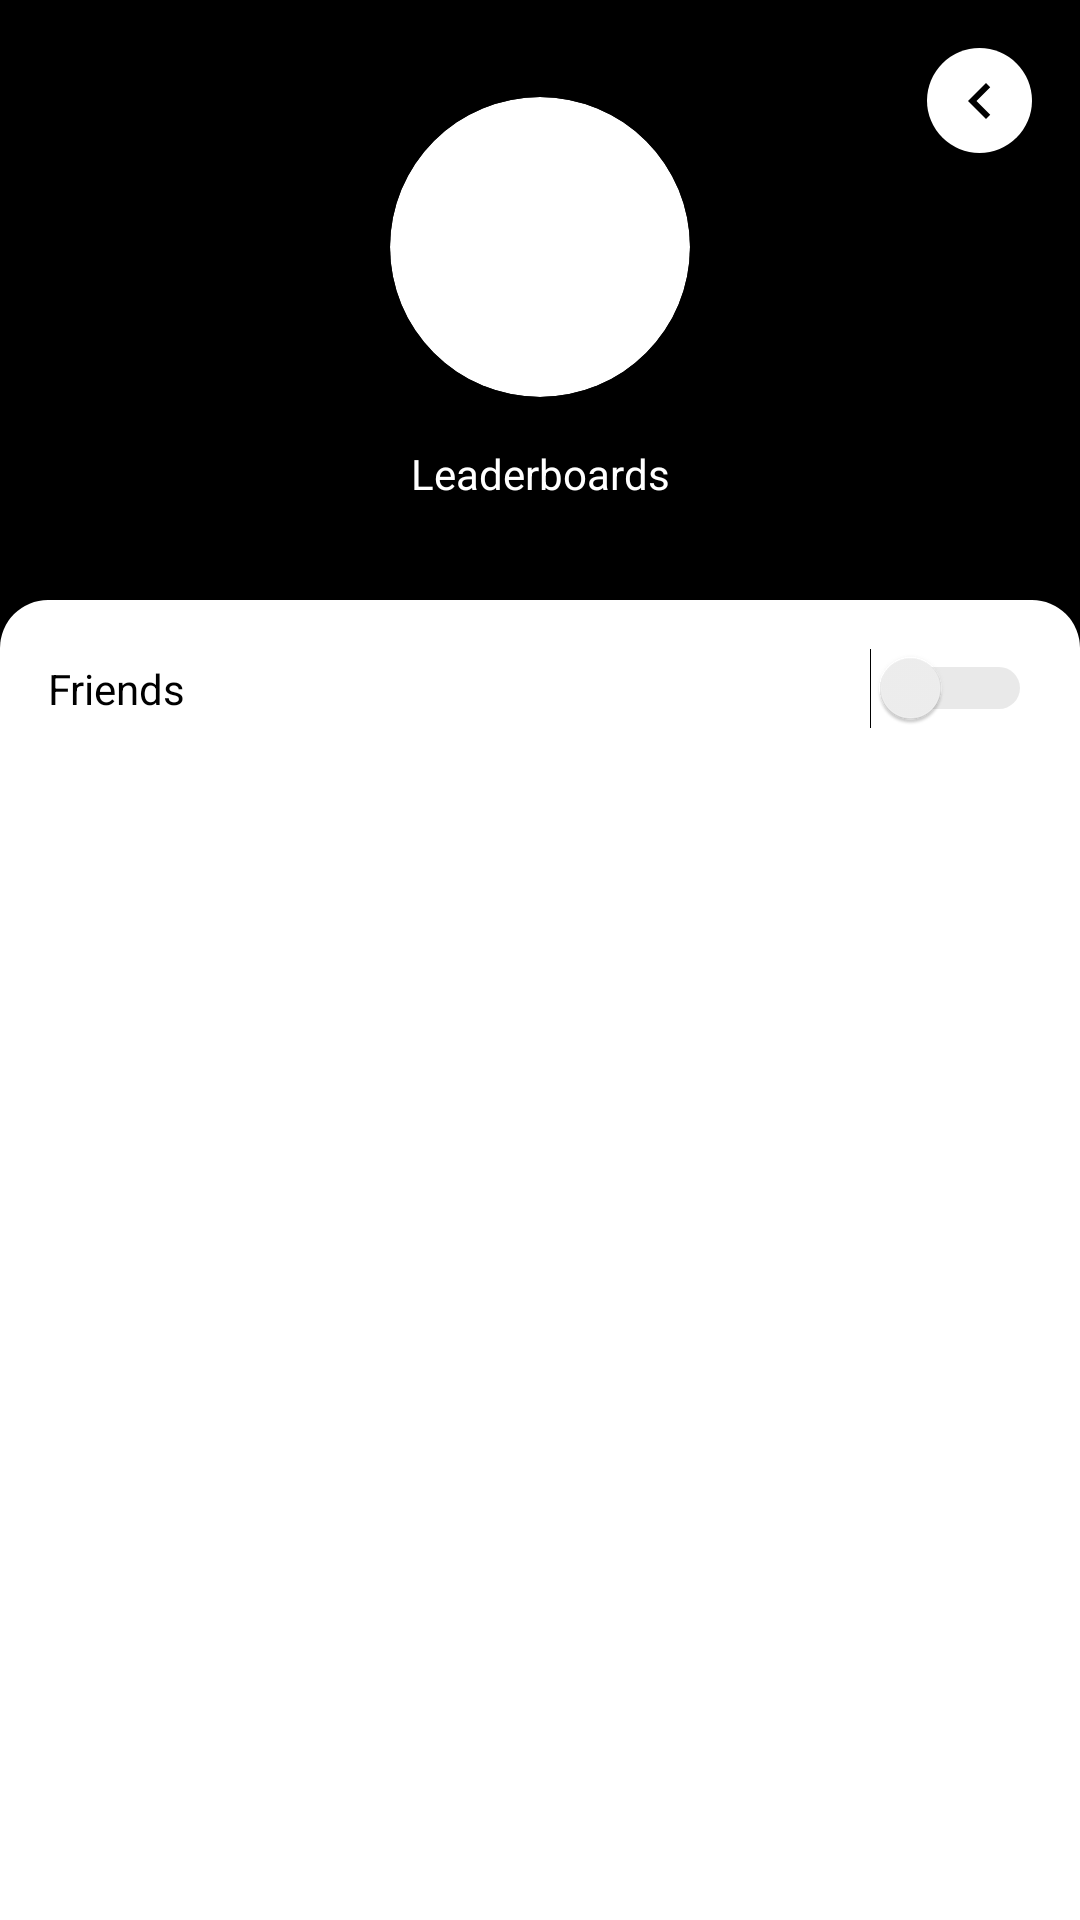

Produce the Android XML layout that renders to this screen, including the resource entries it uses.
<!-- AndroidManifest.xml: application theme AppTheme -->
<!-- res/layout/leaderboard_scores_screen.xml -->
<?xml version="1.0" encoding="utf-8"?>
<androidx.drawerlayout.widget.DrawerLayout
    xmlns:android="http://schemas.android.com/apk/res/android"
    xmlns:app="http://schemas.android.com/apk/res-auto"
    xmlns:tools="http://schemas.android.com/tools"
    android:layout_width="match_parent"
    android:layout_height="match_parent"
    android:background="@android:color/black">

    <androidx.constraintlayout.widget.ConstraintLayout
        android:layout_width="match_parent"
        android:layout_height="match_parent">

        <LinearLayout
            android:id="@+id/linearLayout"
            android:layout_width="match_parent"
            android:layout_height="@dimen/nav_width"
            android:background="@android:color/black"
            android:gravity="center"
            android:orientation="vertical"
            app:layout_constraintEnd_toEndOf="parent"
            app:layout_constraintStart_toStartOf="parent"
            app:layout_constraintTop_toTopOf="parent">

            <androidx.cardview.widget.CardView
                android:layout_width="@dimen/user_avatar_size"
                android:layout_height="@dimen/user_avatar_size"
                app:cardCornerRadius="@dimen/user_avatar_size">

                <ImageView
                    android:id="@+id/leaderboard_avatar"
                    android:layout_width="match_parent"
                    android:layout_height="match_parent"
                    android:contentDescription="@string/leaderboards" />
            </androidx.cardview.widget.CardView>

            <TextView
                android:id="@+id/leaderboards_title"
                android:layout_width="match_parent"
                android:layout_height="wrap_content"
                android:layout_marginTop="@dimen/fab_margin"
                android:gravity="center_horizontal"
                android:text="@string/leaderboards"
                android:textAlignment="center"
                android:textColor="@android:color/white" />
        </LinearLayout>

        <LinearLayout
            android:layout_width="match_parent"
            android:layout_height="0dp"
            android:background="@drawable/title_rounded_box"
            android:orientation="vertical"
            android:padding="@dimen/fab_margin"
            app:layout_constraintBottom_toBottomOf="parent"
            app:layout_constraintEnd_toEndOf="parent"
            app:layout_constraintStart_toStartOf="parent"
            app:layout_constraintTop_toBottomOf="@+id/linearLayout">

            <Switch
                android:id="@+id/friends_switch"
                android:layout_width="match_parent"
                android:layout_height="0dp"
                android:layout_weight="0"
                android:color="@android:color/darker_gray"
                android:text="@string/friends"
                android:theme="@style/MySwitch"
                tools:ignore="UseSwitchCompatOrMaterialXml" />

            <androidx.recyclerview.widget.RecyclerView
                android:id="@+id/scores_recycler_view"
                android:layout_width="match_parent"
                android:layout_height="wrap_content"
                app:layoutManager="androidx.recyclerview.widget.LinearLayoutManager" />
        </LinearLayout>

        <ImageButton
            android:id="@+id/back_button"
            style="@style/WhiteBackButton"
            android:contentDescription="@string/menu_button"
            app:layout_constraintEnd_toEndOf="parent"
            app:layout_constraintTop_toTopOf="parent" />
    </androidx.constraintlayout.widget.ConstraintLayout>
</androidx.drawerlayout.widget.DrawerLayout>
<!-- resources referenced by this layout -->
<resources>
  <dimen name="fab_margin">16dp</dimen>
  <dimen name="nav_width">200dp</dimen>
  <dimen name="user_avatar_size">100dp</dimen>
  <!-- drawable title_rounded_box (drawable) -->
  <?xml version="1.0" encoding="utf-8"?>
  <selector xmlns:android="http://schemas.android.com/apk/res/android">
      <item>
          <shape>
              <solid android:color="@android:color/white" />
              <corners android:topLeftRadius="@dimen/fab_margin" android:topRightRadius="@dimen/fab_margin" />
          </shape>
      </item>
  </selector>
  <string name="friends">Friends</string>
  <string name="leaderboards">Leaderboards</string>
  <string name="menu_button">Menu button</string>
  <style name="MySwitch" parent="Theme.AppCompat.Light">
          <item name="colorControlActivated">@android:color/black</item>
          <item name="colorSwitchThumbNormal">@android:color/darker_gray</item>
          <item name="android:colorForeground">@android:color/darker_gray</item>
      </style>
  <style name="WhiteBackButton" parent="BackButton">
          <item name="android:tint">@android:color/black</item>
          <item name="android:background">@drawable/white_round_button</item>
      </style>
  <style name="AppTheme" parent="Theme.AppCompat.Light.NoActionBar">
          
          <item name="colorPrimary">@color/colorPrimary</item>
          <item name="colorPrimaryDark">@color/colorPrimaryDark</item>
          <item name="colorAccent">@color/colorAccent</item>
          <item name="android:windowFullscreen">true</item>
      </style>
  <style name="BackButton" parent="@style/Widget.AppCompat.ImageButton">
          <item name="android:layout_width">wrap_content</item>
          <item name="android:layout_height">wrap_content</item>
          <item name="android:background">@drawable/button_bg_round</item>
          <item name="android:layout_marginRight">@dimen/fab_margin</item>
          <item name="android:layout_marginTop">@dimen/fab_margin</item>
          <item name="android:src">@drawable/left_arrow</item>
      </style>
  <!-- drawable white_round_button (drawable) -->
  <?xml version="1.0" encoding="utf-8"?>
  <selector xmlns:android="http://schemas.android.com/apk/res/android">
      <item>
          <shape android:shape="oval">
              <solid android:color="#fff"/>
              <size android:width="35dp" android:height="35dp"/>
          </shape>
      </item>
  </selector>
  <color name="colorPrimary">#000</color>
  <color name="colorPrimaryDark">#303F9F</color>
  <color name="colorAccent">#FF4081</color>
  <!-- drawable button_bg_round (drawable) -->
  <?xml version="1.0" encoding="utf-8"?>
  <selector xmlns:android="http://schemas.android.com/apk/res/android">
      <item>
          <shape android:shape="oval">
              <solid android:color="@android:color/black"/>
              <size android:width="35dp" android:height="35dp"/>
          </shape>
      </item>
  </selector>
  <!-- drawable left_arrow (drawable) -->
  <vector xmlns:android="http://schemas.android.com/apk/res/android"
      android:width="24dp"
      android:height="24dp"
      android:tint="#FFFFFF"
      android:viewportWidth="24"
      android:viewportHeight="24">
      <path
          android:fillColor="#FFFFFF"
          android:pathData="M15.41,7.41L14,6l-6,6 6,6 1.41,-1.41L10.83,12z" />
  </vector>
</resources>
